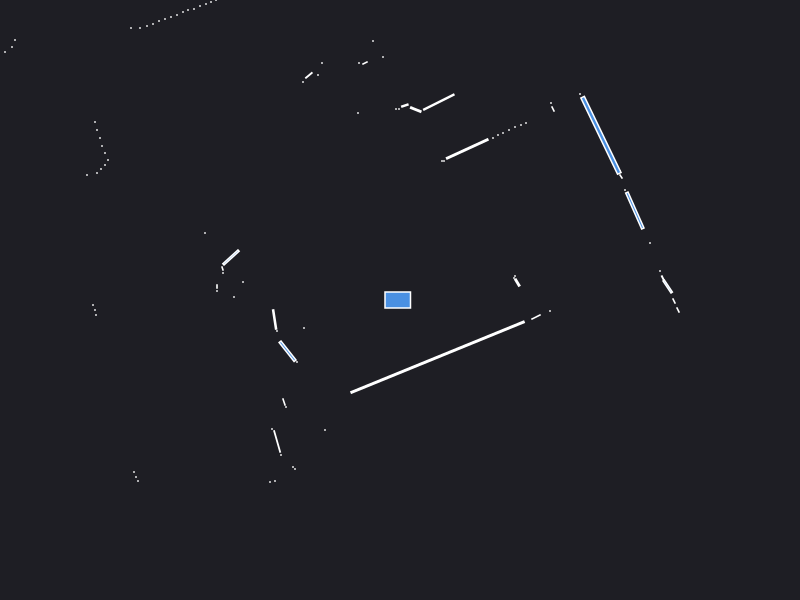

The table this chart was drawn from, first rows:
0.000000	0.000000	0.049500
2.5	0.57	0.000441
4.92	1.29	0.000441
4.43	2.26	0.000441
2.21	1.235	0.002064
2.2	1.29	0.000441
2.677	0.1346	0.01699
2.628	0.219	0.002728
2.6	0.29	0.000441
1.174	0.1741	0.006478
1.14	0.22	0.000441
1.15	0.24	0.000441
4.88	1.38	0.000441
2.348	0.8948	0.07931
2.25	1.1	0.000441
4.38	2.33	0.000441
2.01	1.647	0.3368
1.8	2.06	0.000441
1.53	1.91	0.002472
1.51	1.97	0.000441
1.26	1.77	0.000441
1.21	1.75	0.000441
1.15	1.73	0.000441
1.09	1.7	0.000441
1.03	1.67	0.000441
0.98	1.65	0.000441
0.93	1.62	0.000441
0.6724	1.511	0.0965
0.44	1.39	0.000441
0.42	1.39	0.000441
0.388	1.979	0.05767
0.1576	1.904	0.008996
0.0485	1.944	0.004067
-0.01	1.91	0.000441
-0.04	1.91	0.000441
-0.17	2.43	0.000441
-0.27	2.59	0.000441
-0.35	2.37	0.002472
-0.41	2.37	0.000441
-0.42	1.87	0.000441
-1.39	5.38	0.000441
-0.78	2.37	0.000441
-0.82	2.25	0.000441
-0.9112	2.246	0.006015
-0.97	2.18	0.000441
-1.52	3.14	0.000441
-1.57	3.11	0.000441
-1.62	3.09	0.000441
-1.67	3.07	0.000441
-1.73	3.05	0.000441
-1.78	3.02	0.000441
-1.84	3	0.000441
-1.89	2.98	0.000441
-1.94	2.96	0.000441
-2	2.94	0.000441
-2.06	2.91	0.000441
-2.12	2.9	0.000441
-2.17	2.88	0.000441
-2.23	2.85	0.000441
-2.29	2.83	0.000441
-2.35	2.81	0.000441
... 54 more rows
